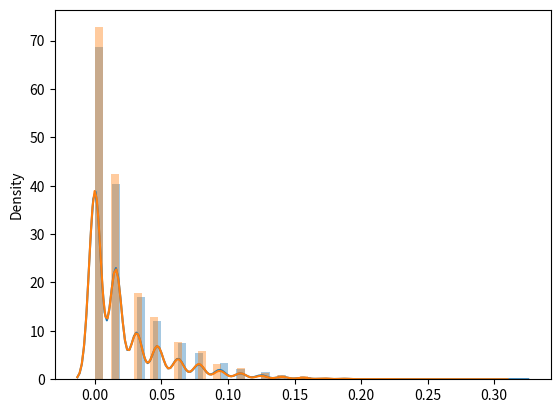

The matplotlib source for this figure:
import numpy as np
tmp = np.array([0, 0])
res = np.array([1, 1])
params = np.empty(2)

input_counter = 0
output_counter = 0
temp_index = 0

x = []
y = []

for _ in range(20000):
    tmp = np.array([0, 0])
    res = np.array([1, 1])
    params = np.empty(2)

    input_counter = 0
    output_counter = 0
    temp_index = 0
    gen = np.random.uniform(low=0.0, high=1., size=(12,))
    for i in range(len(gen)):
        if i % 4 == 0 and i > 0:
            res[0] = tmp[0]
            res[1] = tmp[1]
            tmp[0] = 0

        elif i % 4 == 2 and i > 2:
            tmp[1] = 0

        input_counter = i % 2
        output_counter = i % 4
        temp_index = output_counter // 2

        tmp[temp_index] += res[input_counter] * (gen[i] * 2.1 - 0.1)

    params[0] = max(tmp[0], 0.)
    params[1] = max(tmp[1], 0.)

    exponent = len(gen) // 4.01 * 2 + 2

    if len(gen) % 4 == 1:
        params[0] /= pow(2, exponent - 1)
        params[1] /= pow(2, exponent - 2)
    elif len(gen) % 4 == 2:
        params[0] /= pow(2, exponent)
        params[1] /= pow(2, exponent - 2)
    elif len(gen) % 4 == 3:
        params[0] /= pow(2, exponent)
        params[1] /= pow(2, exponent - 1)
    else:
        params[0] /= pow(2, exponent)
        params[1] /= pow(2, exponent)

    # if params[0] < 0:
    #     params[0] += 1
    #
    # if params[1] < 0:
    #     params[1] += 1

    print(params[0])
    assert (params[0] < 1.1)
    print(params[1])
    assert (params[1] < 1.1)

    # params[0] *= 2 * np.pi
    # params[1] *= 0.30
    x.append(params[0])
    y.append(params[1])

import seaborn as sns
import matplotlib.pyplot as plt


sns.distplot(x)
plt.show()
sns.distplot(y)
plt.show()
